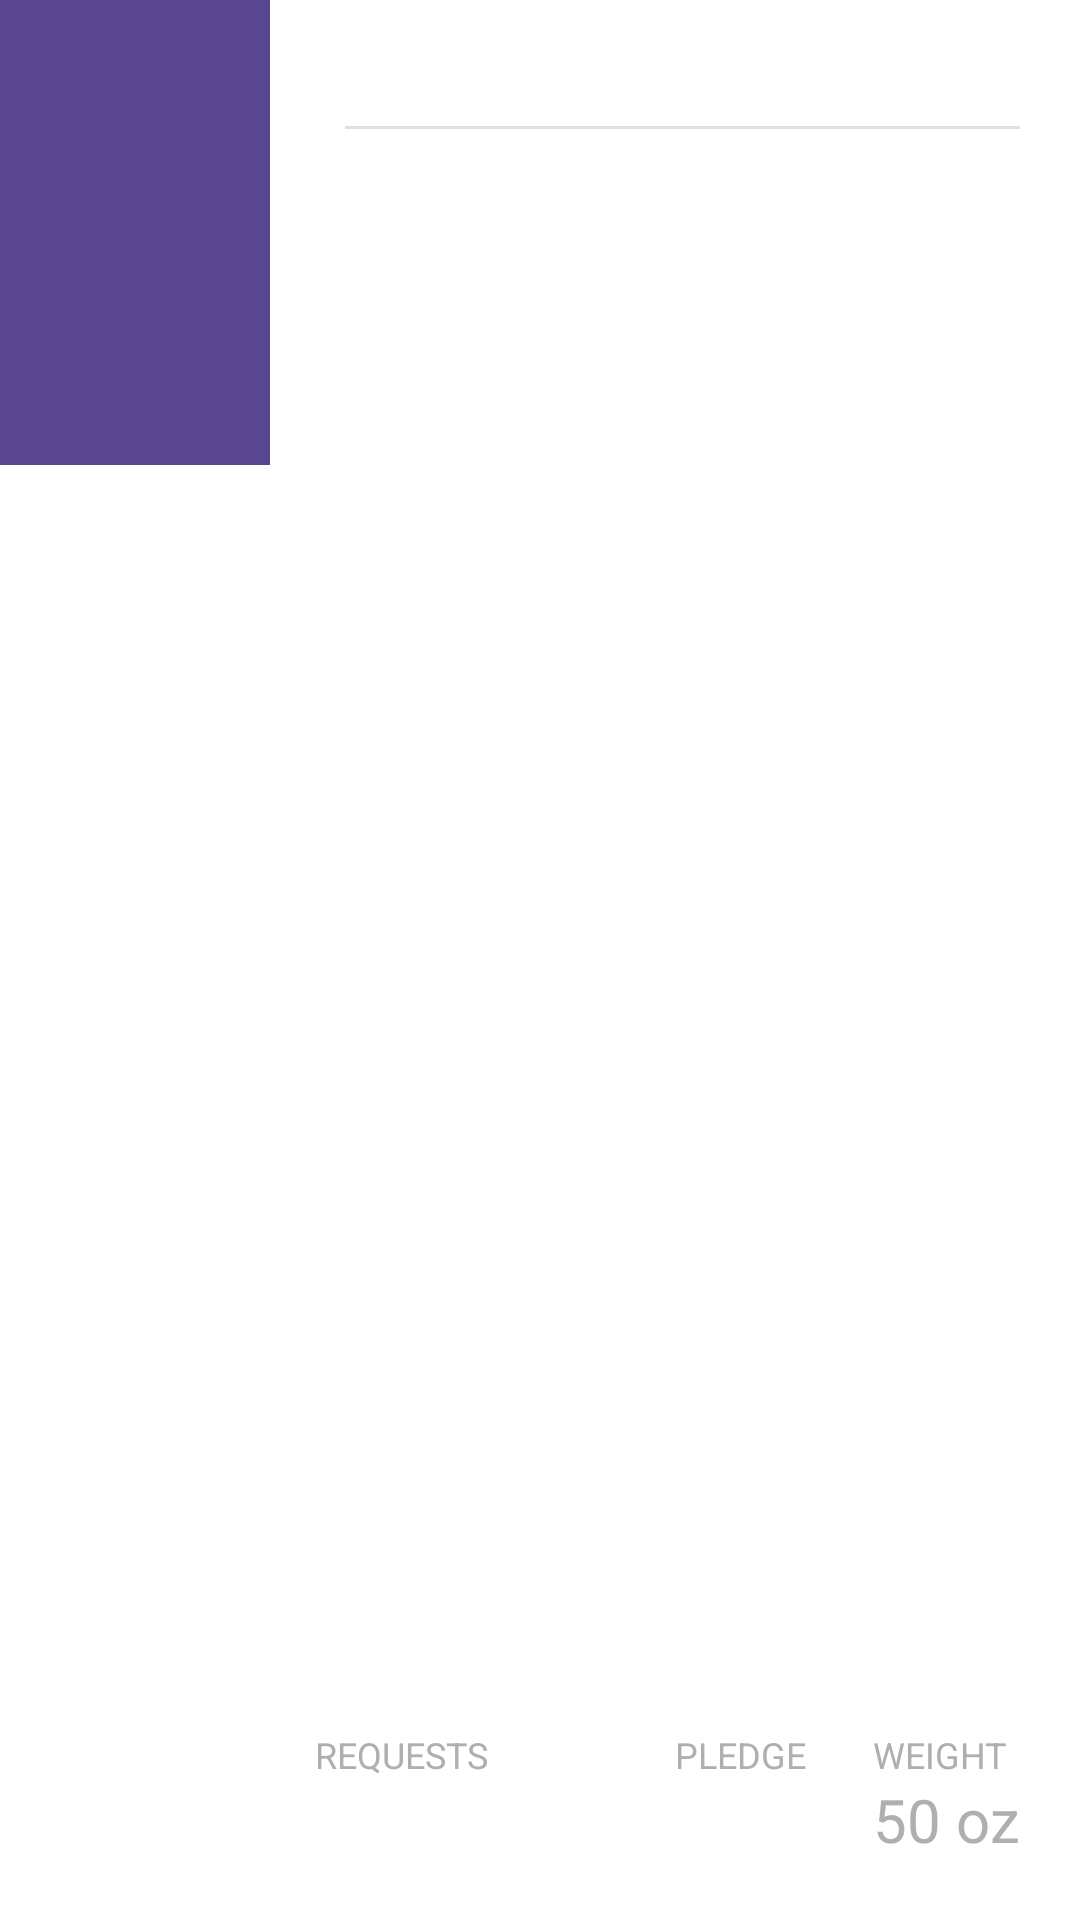

Android layout source for this screen:
<!-- AndroidManifest.xml: fallback theme Theme.MaterialComponents.DayNight.NoActionBar -->
<!-- res/layout/fc_cell_title_layout.xml -->
<?xml version="1.0" encoding="utf-8"?>
<LinearLayout xmlns:android="http://schemas.android.com/apk/res/android"
    android:layout_width="match_parent"
    android:layout_height="wrap_content"
    android:baselineAligned="false"
    android:orientation="horizontal">

    
    <RelativeLayout
        android:layout_width="match_parent"
        android:layout_height="155dp"
        android:layout_weight="3"
        android:background="@color/fc_bg_title_left"
        android:gravity="center_horizontal"
        android:orientation="vertical"
        android:paddingBottom="20dp"
        android:paddingLeft="10dp"
        android:paddingRight="10dp"
        android:paddingTop="20dp">

        <TextView
            android:id="@+id/fc_title_price"
            android:layout_width="wrap_content"
            android:layout_height="wrap_content"
            android:layout_alignParentLeft="true"
            android:layout_alignParentStart="true"
            android:textColor="@android:color/white"
            android:textSize="26sp" />

        <TextView
            android:id="@+id/fc_title_time_label"
            android:layout_width="wrap_content"
            android:layout_height="wrap_content"
            android:layout_alignParentBottom="true"
            android:layout_alignParentLeft="true"
            android:layout_alignParentStart="true"
            android:textColor="@android:color/white"
            android:textSize="14sp" />

        <TextView
            android:id="@+id/fc_title_date_label"
            android:layout_width="wrap_content"
            android:layout_height="wrap_content"
            android:layout_above="@id/fc_title_time_label"
            android:layout_alignParentLeft="true"
            android:layout_alignParentStart="true"
            android:textColor="@android:color/white"
            android:textSize="12sp" />


    </RelativeLayout>
    
    <RelativeLayout
        android:layout_width="match_parent"
        android:layout_height="match_parent"
        android:layout_weight="1"
        android:background="@color/fc_bg_title_right"
        android:paddingBottom="20dp"
        android:paddingEnd="20dp"
        android:paddingLeft="15dp"
        android:paddingRight="20dp"
        android:paddingStart="15dp"
        android:paddingTop="20dp">

        <ImageView
            android:id="@+id/fc_title_from_to_dots"
            android:layout_width="wrap_content"
            android:layout_height="wrap_content"
            android:layout_alignParentLeft="true"
            android:layout_alignParentStart="true"
            android:layout_marginEnd="10dp"
            android:layout_marginRight="10dp"
            android:src="@drawable/fc_from_to_purple" />

        <TextView
            android:id="@+id/fc_title_from_address"
            android:layout_width="wrap_content"
            android:layout_height="wrap_content"
            android:layout_alignTop="@id/fc_title_from_to_dots"
            android:layout_marginTop="-5dp"
            android:layout_toEndOf="@id/fc_title_from_to_dots"
            android:layout_toRightOf="@id/fc_title_from_to_dots"
            android:ellipsize="marquee"
            android:fadingEdge="horizontal"
            android:textColor="@android:color/black"
            android:textSize="16sp"
            android:singleLine="true" />

        <ImageView
            android:id="@+id/fc_title_from_to_dots_divider"
            android:layout_width="match_parent"
            android:layout_height="1dp"
            android:layout_below="@id/fc_title_from_address"
            android:layout_marginBottom="5dp"
            android:layout_marginTop="5dp"
            android:layout_toEndOf="@id/fc_title_from_to_dots"
            android:layout_toRightOf="@id/fc_title_from_to_dots"
            android:src="@color/fc_content_divider_line" />

        <TextView
            android:id="@+id/fc_title_to_address"
            android:layout_width="wrap_content"
            android:layout_height="wrap_content"
            android:layout_below="@id/fc_title_from_to_dots_divider"
            android:layout_toEndOf="@id/fc_title_from_to_dots"
            android:layout_toRightOf="@id/fc_title_from_to_dots"
            android:ellipsize="marquee"
            android:fadingEdge="horizontal"
            android:textColor="@android:color/black"
            android:textSize="16sp"
            android:singleLine="true" />


        <TextView
            android:id="@+id/fc_title_requests_count"
            style="@style/FcTitleBadgeText"
            android:layout_width="wrap_content"
            android:layout_height="wrap_content"
            android:layout_alignParentBottom="true"
            android:layout_alignParentLeft="true"
            android:layout_alignParentStart="true" />

        <TextView
            style="@style/FcTitleBadgeTitle"
            android:layout_width="wrap_content"
            android:layout_height="wrap_content"
            android:layout_above="@id/fc_title_requests_count"
            android:layout_alignLeft="@id/fc_title_requests_count"
            android:layout_alignStart="@id/fc_title_requests_count"
            android:text="@string/fc_requests_count_badge" />

        <TextView
            android:id="@+id/fc_title_weight"
            style="@style/FcTitleBadgeText"
            android:layout_width="wrap_content"
            android:layout_height="wrap_content"
            android:layout_alignParentBottom="true"
            android:layout_alignParentEnd="true"
            android:layout_alignParentRight="true"
            android:text="@string/fc_weight_mock" />

        <TextView
            style="@style/FcTitleBadgeTitle"
            android:layout_width="wrap_content"
            android:layout_height="wrap_content"
            android:layout_above="@id/fc_title_weight"
            android:layout_alignLeft="@id/fc_title_weight"
            android:layout_alignStart="@id/fc_title_weight"
            android:text="@string/fc_weight_badge" />

        <TextView
            android:id="@+id/fc_title_pledge"
            style="@style/FcTitleBadgeText"
            android:layout_width="wrap_content"
            android:layout_height="wrap_content"
            android:layout_alignParentBottom="true"
            android:layout_centerHorizontal="true" />

        <TextView
            style="@style/FcTitleBadgeTitle"
            android:layout_width="wrap_content"
            android:layout_height="wrap_content"
            android:layout_above="@id/fc_title_pledge"
            android:layout_alignLeft="@id/fc_title_pledge"
            android:layout_alignStart="@id/fc_title_pledge"
            android:text="@string/fc_pledge_badge" />

    </RelativeLayout>
</LinearLayout>
<!-- resources referenced by this layout -->
<resources>
  <color name="fc_bg_title_left">#594691</color>
  <color name="fc_bg_title_right">#ffffff</color>
  <color name="fc_content_divider_line">#e0e0e0</color>
  <string name="fc_pledge_badge">PLEDGE</string>
  <string name="fc_requests_count_badge">REQUESTS</string>
  <string name="fc_weight_badge">WEIGHT</string>
  <string name="fc_weight_mock">50 oz</string>
  <style name="FcTitleBadgeText" parent="FcAppTheme">
          <item name="android:textColor">@color/fc_title_badge_text</item>
          <item name="android:textSize">20sp</item>
      </style>
  <style name="FcTitleBadgeTitle" parent="FcAppTheme">
          <item name="android:textColor">@color/fc_title_badge_title</item>
          <item name="android:textSize">12sp</item>
      </style>
  <style name="FcAppTheme" parent="Theme.AppCompat.Light.DarkActionBar">
          <item name="colorPrimary">@color/fc_color_primary</item>
          <item name="colorPrimaryDark">@color/fc_color_primary_dark</item>
          <item name="android:typeface">sans</item>
          <item name="android:windowAnimationStyle">@style/SrExamplesActivityAnimations</item>
  
      </style>
  <color name="fc_title_badge_text">#adafb1</color>
  <color name="fc_title_badge_title">#adafb1</color>
  <color name="fc_color_primary">#594691</color>
  <color name="fc_color_primary_dark">#3e2d70</color>
  <style name="SrExamplesActivityAnimations">
          <item name="android:activityOpenEnterAnimation">@anim/sr_fade_in_with_scale</item>
          <item name="android:activityOpenExitAnimation">@anim/sr_fade_out</item>
          <item name="android:activityCloseEnterAnimation">@anim/sr_fade_in_with_scale</item>
          <item name="android:activityCloseExitAnimation">@anim/sr_fade_out</item>
      </style>
</resources>
